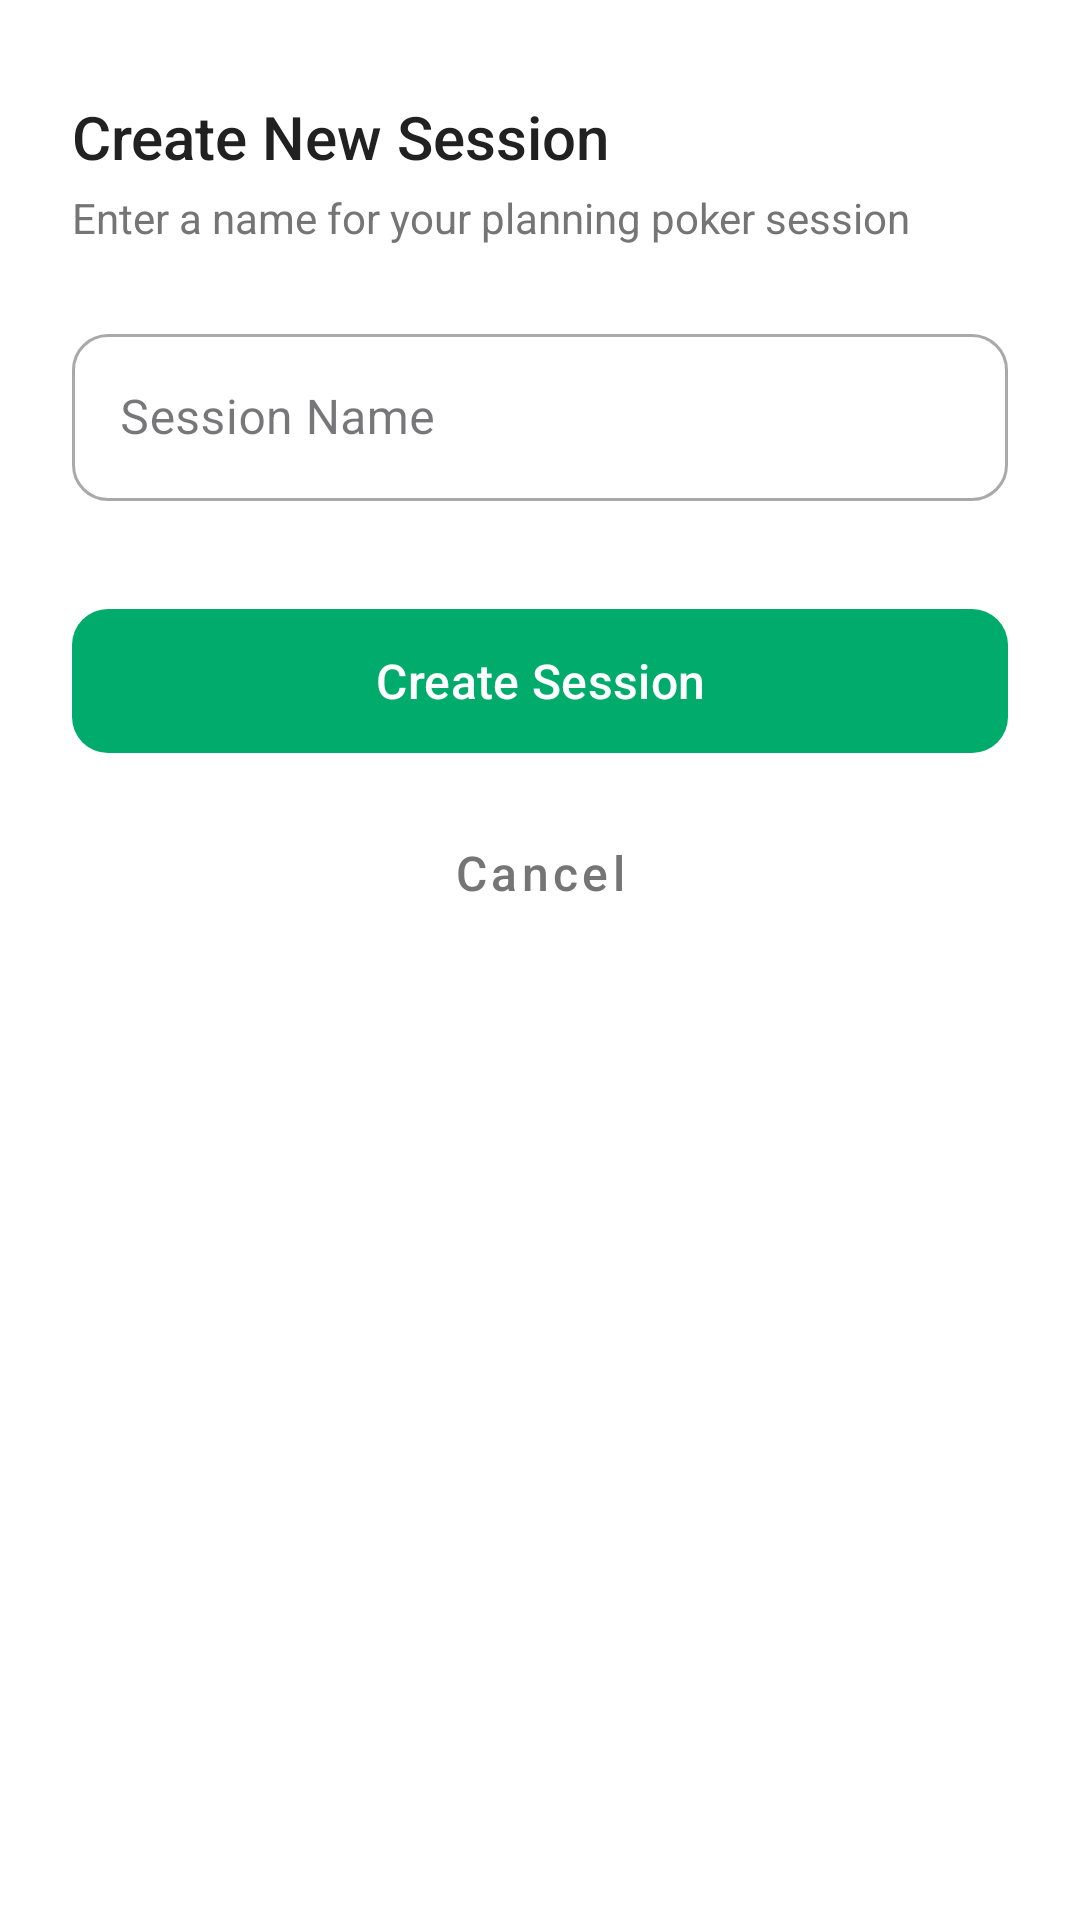

Write the Android layout XML for this screen, with the resource values it uses.
<!-- AndroidManifest.xml: application theme Base.Theme.PlanningPoker -->
<!-- res/layout/dialog_create_session.xml -->
<?xml version="1.0" encoding="utf-8"?>
<androidx.constraintlayout.widget.ConstraintLayout xmlns:android="http://schemas.android.com/apk/res/android"
    xmlns:app="http://schemas.android.com/apk/res-auto"
    android:layout_width="match_parent"
    android:layout_height="wrap_content"
    android:paddingTop="24dp"
    android:paddingBottom="32dp">

    <View
        android:id="@+id/bottomSheetHandle"
        android:layout_width="40dp"
        android:layout_height="4dp"
        android:layout_marginTop="8dp"
        android:background="#DADADA"
        android:translationY="-16dp"
        app:layout_constraintEnd_toEndOf="parent"
        app:layout_constraintStart_toStartOf="parent"
        app:layout_constraintTop_toTopOf="parent" />

    <TextView
        android:id="@+id/titleText"
        android:layout_width="0dp"
        android:layout_height="wrap_content"
        android:layout_marginStart="24dp"
        android:layout_marginTop="8dp"
        android:layout_marginEnd="24dp"
        android:fontFamily="sans-serif-medium"
        android:text="@string/create_new_session_title"
        android:textColor="#212121"
        android:textSize="20sp"
        app:layout_constraintEnd_toEndOf="parent"
        app:layout_constraintStart_toStartOf="parent"
        app:layout_constraintTop_toTopOf="parent" />

    <TextView
        android:id="@+id/subtitleText"
        android:layout_width="0dp"
        android:layout_height="wrap_content"
        android:layout_marginStart="24dp"
        android:layout_marginTop="4dp"
        android:layout_marginEnd="24dp"
        android:text="@string/name_for_your_planning"
        android:textColor="#757575"
        android:textSize="14sp"
        app:layout_constraintEnd_toEndOf="parent"
        app:layout_constraintStart_toStartOf="parent"
        app:layout_constraintTop_toBottomOf="@+id/titleText" />

    <com.google.android.material.textfield.TextInputLayout
        android:id="@+id/nameInputLayout"
        style="@style/Widget.MaterialComponents.TextInputLayout.OutlinedBox"
        android:layout_width="0dp"
        android:layout_height="wrap_content"
        android:layout_marginStart="24dp"
        android:layout_marginTop="24dp"
        android:layout_marginEnd="24dp"
        android:hint="@string/session_name"
        app:boxCornerRadiusBottomEnd="12dp"
        app:boxCornerRadiusBottomStart="12dp"
        app:boxCornerRadiusTopEnd="12dp"
        app:boxCornerRadiusTopStart="12dp"
        app:endIconMode="clear_text"
        app:layout_constraintEnd_toEndOf="parent"
        app:layout_constraintStart_toStartOf="parent"
        app:layout_constraintTop_toBottomOf="@+id/subtitleText">

        <com.google.android.material.textfield.TextInputEditText
            android:id="@+id/sessionNameInput"
            android:layout_width="match_parent"
            android:layout_height="wrap_content"
            android:imeOptions="actionDone"
            android:inputType="textCapSentences"
            android:maxLines="1" />

    </com.google.android.material.textfield.TextInputLayout>

    <com.google.android.material.button.MaterialButton
        android:id="@+id/createButton"
        android:layout_width="0dp"
        android:layout_height="56dp"
        android:layout_marginStart="24dp"
        android:layout_marginTop="32dp"
        android:layout_marginEnd="24dp"
        android:text="@string/create_session"
        android:textAllCaps="false"
        app:cornerRadius="12dp"
        app:layout_constraintEnd_toEndOf="parent"
        app:layout_constraintStart_toStartOf="parent"
        app:layout_constraintTop_toBottomOf="@+id/nameInputLayout" />

    <com.google.android.material.button.MaterialButton
        android:id="@+id/cancelButton"
        style="@style/Widget.MaterialComponents.Button.TextButton"
        android:layout_width="0dp"
        android:layout_height="56dp"
        android:layout_marginStart="24dp"
        android:layout_marginTop="8dp"
        android:layout_marginEnd="24dp"
        android:text="@string/cancel"
        android:textAllCaps="false"
        android:textColor="#757575"
        app:layout_constraintEnd_toEndOf="parent"
        app:layout_constraintStart_toStartOf="parent"
        app:layout_constraintTop_toBottomOf="@+id/createButton" />

</androidx.constraintlayout.widget.ConstraintLayout>
<!-- resources referenced by this layout -->
<resources>
  <string name="cancel">Cancel</string>
  <string name="create_new_session_title">Create New Session</string>
  <string name="create_session">Create Session</string>
  <string name="name_for_your_planning">Enter a name for your planning poker session</string>
  <string name="session_name">Session Name</string>
  <style name="Base.Theme.PlanningPoker" parent="Theme.Material3.DayNight.NoActionBar">
          <item name="colorPrimary">@color/primary</item>
          <item name="android:textColor">@color/text_primary</item>
          <item name="android:background">@color/background</item>
          <item name="android:textSize">@dimen/text_size_medium</item>
          <item name="android:statusBarColor">@color/primary</item>
          <item name="backgroundColor">@color/component_background</item>
          <item name="android:textCursorDrawable">@color/primary</item>
          <item name="android:lineSpacingExtra">@dimen/line_spacing_default</item>
          <item name="android:textColorHighlight">@color/primary</item>
      </style>
  <color name="primary">#00ab6b</color>
  <color name="text_primary">#212121</color>
  <color name="background">#FFFFFFFF</color>
  <dimen name="text_size_medium">16sp</dimen>
  <color name="component_background">#FFFFFFFF</color>
  <dimen name="line_spacing_default">2dp</dimen>
</resources>
